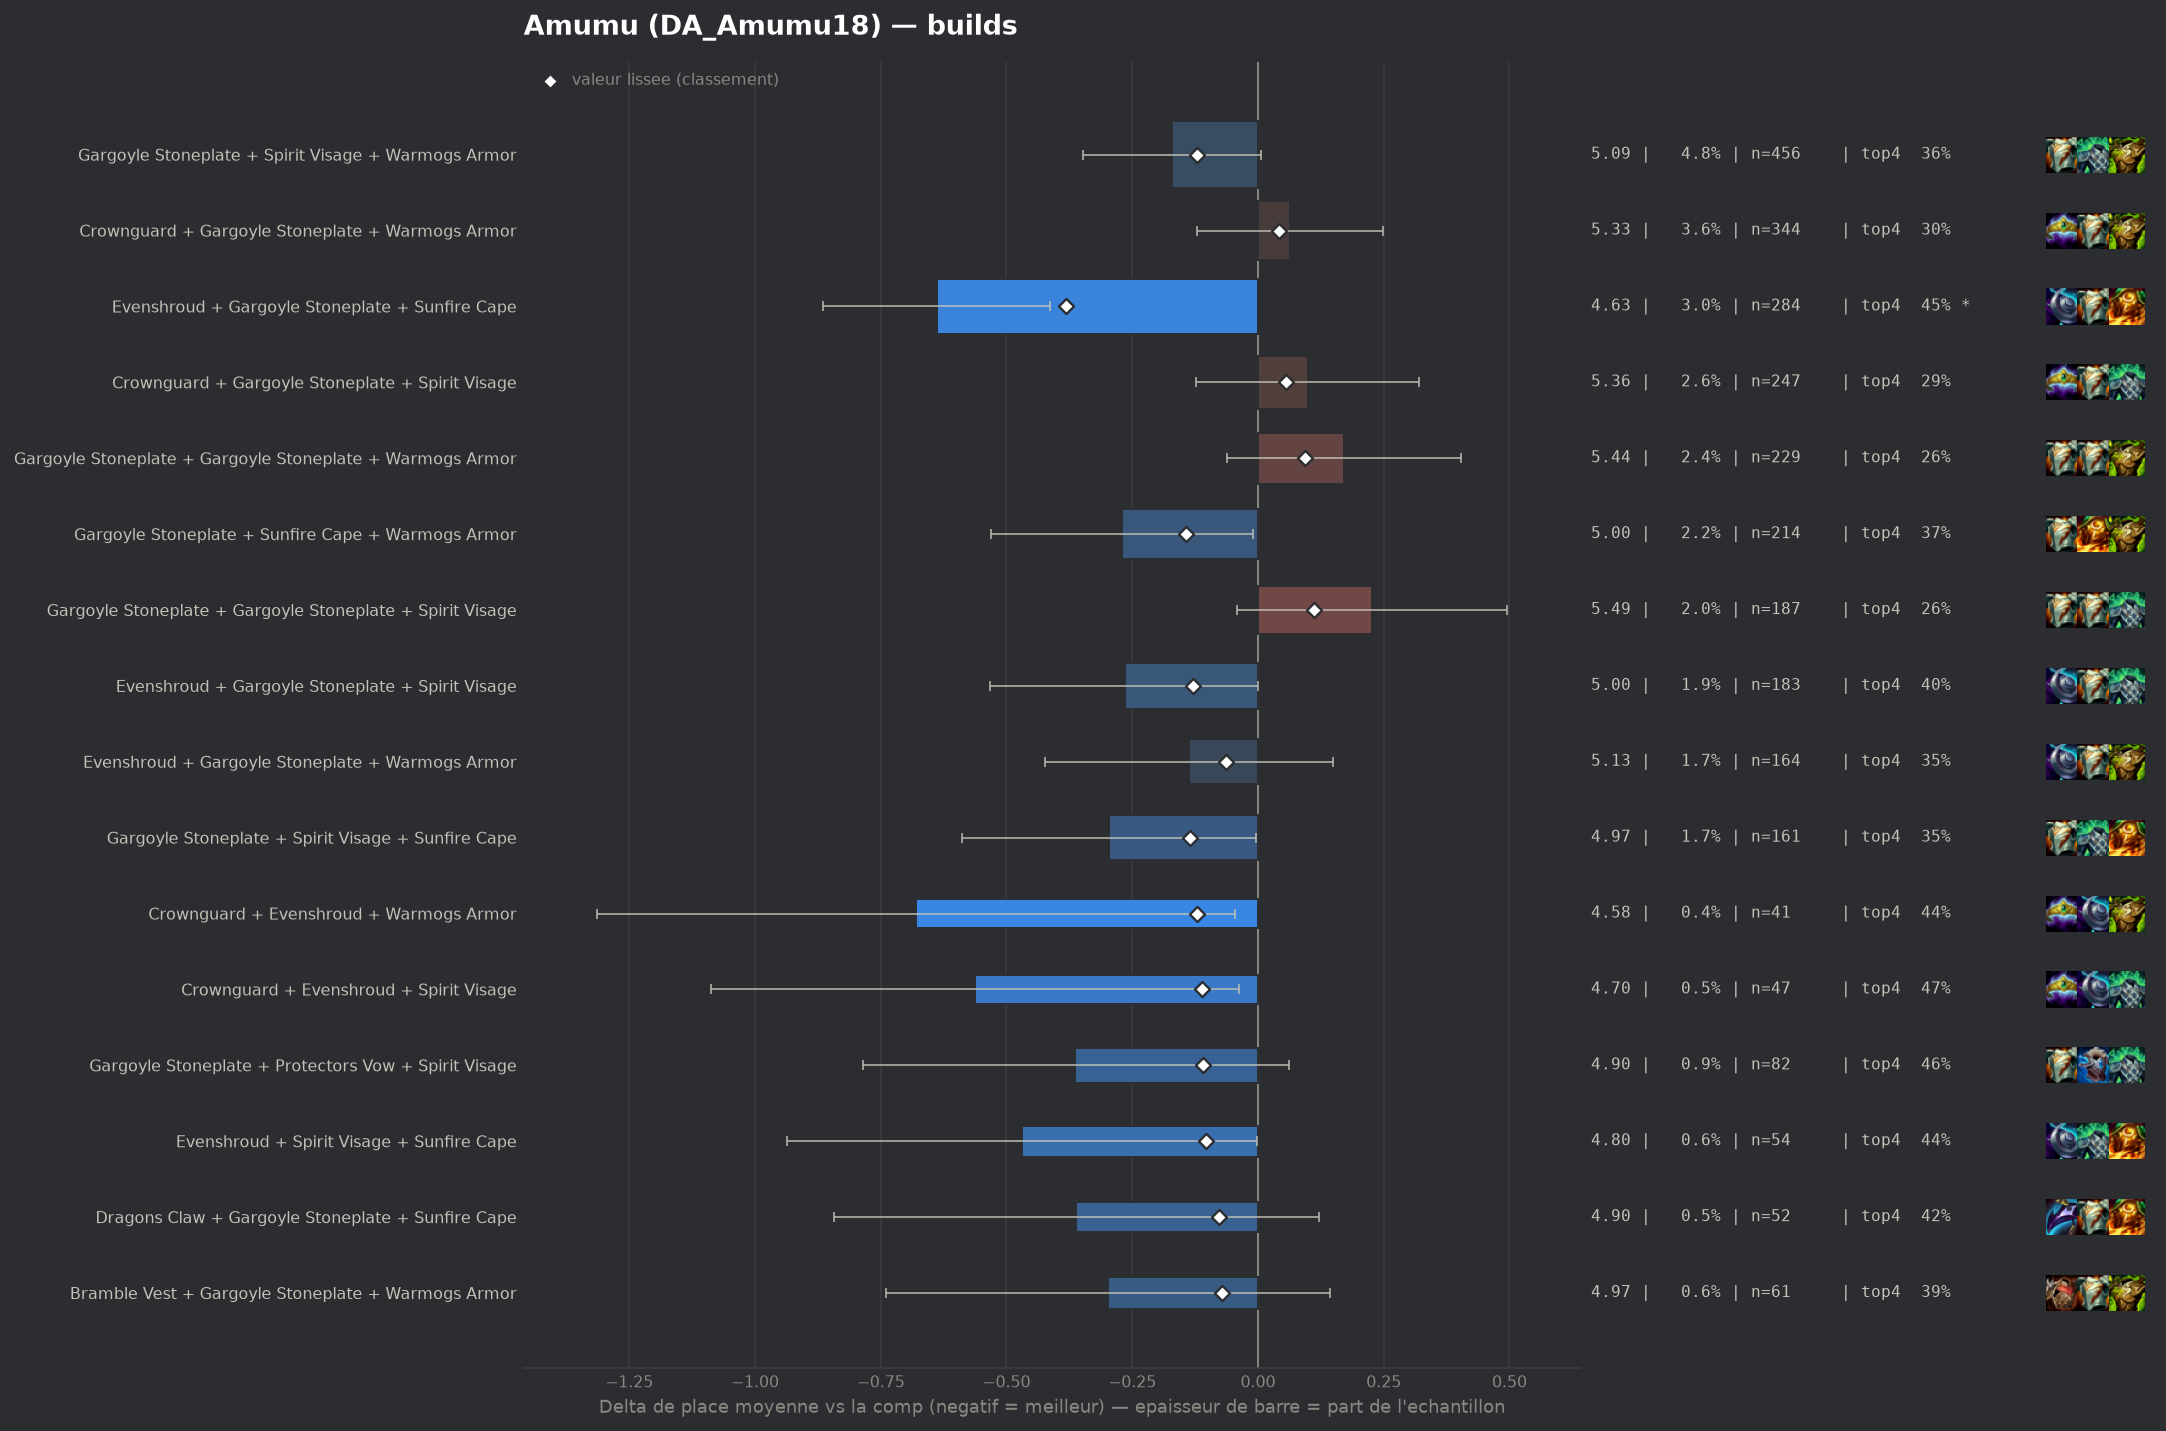

Data behind this chart, as committed beside it:
group, label, n, share, avg_place, shrunk_avg, score, d_avg, d_avg_pess, impact, d_top4, win, top2, top4, sd, z, p, significant
populaire, Evenshroud + Gargoyle Stoneplate + Sunfi…, 284, 0.02984, 4.627, 4.883, -0.382, -0.639, -0.413, 0.0114, 0.1244, 0.0669, 0.1479, 0.4542, 1.909, -5.56, 0.0, True
populaire, Gargoyle Stoneplate + Sunfire Cape + War…, 214, 0.02249, 4.995, 5.122, -0.143, -0.27, -0.009, 0.0032, 0.044, 0.0514, 0.1168, 0.3738, 1.927, -2.03, 0.04265, False
populaire, Gargoyle Stoneplate + Spirit Visage + Su…, 161, 0.01692, 4.969, 5.13, -0.136, -0.296, -0.004, 0.0023, 0.0242, 0.0559, 0.1304, 0.354, 1.876, -1.99, 0.04692, False
populaire, Evenshroud + Gargoyle Stoneplate + Spiri…, 183, 0.01923, 5.0, 5.135, -0.13, -0.265, 0.0, 0.0025, 0.0745, 0.0273, 0.0984, 0.4044, 1.82, -1.95, 0.05094, False
populaire, Gargoyle Stoneplate + Spirit Visage + Wa…, 456, 0.04791, 5.094, 5.145, -0.121, -0.171, 0.0, 0.0058, 0.0276, 0.0461, 0.1031, 0.3575, 1.882, -1.89, 0.05811, False
pepite, Crownguard + Evenshroud + Warmogs Armor, 41, 0.004308, 4.585, 5.145, -0.121, -0.68, -0.045, 0.0005, 0.1092, 0.0732, 0.2195, 0.439, 2.072, -2.1, 0.03592, False
pepite, Crownguard + Evenshroud + Spirit Visage, 47, 0.004939, 4.702, 5.154, -0.112, -0.563, -0.038, 0.0006, 0.1383, 0.0426, 0.1064, 0.4681, 1.833, -2.1, 0.03561, False
pepite, Gargoyle Stoneplate + Protectors Vow + S…, 82, 0.008616, 4.902, 5.156, -0.109, -0.363, 0.0, 0.0009, 0.1336, 0.0366, 0.1098, 0.4634, 1.948, -1.68, 0.09299, False
pepite, Evenshroud + Spirit Visage + Sunfire Cap…, 54, 0.005674, 4.796, 5.162, -0.104, -0.469, -0.002, 0.0006, 0.1146, 0.0185, 0.1111, 0.4444, 1.747, -1.97, 0.04923, False
pepite, Dragons Claw + Gargoyle Stoneplate + Sun…, 52, 0.005464, 4.904, 5.188, -0.078, -0.361, 0.0, 0.0004, 0.0932, 0.0192, 0.0577, 0.4231, 1.768, -1.47, 0.1416, False
pepite, Bramble Vest + Gargoyle Stoneplate + War…, 61, 0.00641, 4.967, 5.193, -0.072, -0.298, 0.0, 0.0005, 0.0636, 0.0328, 0.0984, 0.3934, 1.755, -1.32, 0.1863, False
, Evenshroud + Sunfire Cape + Warmogs Armo…, 46, 0.004833, 4.913, 5.197, -0.069, -0.352, 0.0, 0.0003, 0.1267, 0.0435, 0.1304, 0.4565, 1.898, -1.26, 0.2091, False
populaire, Evenshroud + Gargoyle Stoneplate + Warmo…, 164, 0.01723, 5.128, 5.202, -0.064, -0.137, 0.0, 0.0011, 0.0238, 0.0244, 0.0976, 0.3537, 1.855, -0.94, 0.3476, False
, Adaptive Helm + Gargoyle Stoneplate + Sp…, 51, 0.005359, 5.02, 5.213, -0.052, -0.246, 0.0, 0.0003, 0.0623, 0.0588, 0.1373, 0.3922, 1.945, -0.9, 0.3683, False
, Evenshroud + Spirit Visage + Warmogs Arm…, 45, 0.004728, 5.067, 5.227, -0.038, -0.199, 0.0, 0.0002, 0.0702, 0.0222, 0.1111, 0.4, 1.914, -0.69, 0.4872, False
, Crownguard + Gargoyle Stoneplate + Sunfi…, 69, 0.00725, 5.159, 5.237, -0.028, -0.106, 0.0, 0.0002, 0.0035, 0.0435, 0.1159, 0.3333, 1.99, -0.44, 0.6595, False
, Dragons Claw + Gargoyle Stoneplate + Spi…, 61, 0.00641, 5.164, 5.241, -0.025, -0.101, 0.0, 0.0002, 0.0472, 0.0492, 0.0984, 0.377, 1.883, -0.42, 0.6752, False
, Evenshroud + Gargoyle Stoneplate + Prote…, 44, 0.004623, 5.136, 5.241, -0.024, -0.129, 0.0, 0.0001, -0.0116, 0.0455, 0.0909, 0.3182, 1.753, -0.49, 0.6265, False
, Evenshroud + Gargoyle Stoneplate + Gargo…, 46, 0.004833, 5.217, 5.256, -0.009, -0.048, 0.0, 0.0, 0.0397, 0.0217, 0.087, 0.3696, 1.829, -0.18, 0.8593, False
, Gargoyle Stoneplate + Gargoyle Stoneplat…, 64, 0.006725, 5.25, 5.261, -0.004, -0.015, 0.0, 0.0, 0.0139, 0.0469, 0.0938, 0.3438, 2.062, -0.06, 0.9527, False
, Dragons Claw + Gargoyle Stoneplate + War…, 94, 0.009877, 5.255, 5.262, -0.003, -0.01, 0.0, 0.0, 0.0212, 0.0319, 0.0851, 0.3511, 1.918, -0.05, 0.9599, False
, Crownguard + Evenshroud + Gargoyle Stone…, 123, 0.01292, 5.26, 5.263, -0.002, -0.005, 0.0, 0.0, -0.029, 0.0163, 0.0732, 0.3008, 1.617, -0.04, 0.9721, False
, Adaptive Helm + Gargoyle Stoneplate + Wa…, 69, 0.00725, 5.29, 5.272, 0.007, 0.025, 0.0, -0.0, 0.0325, 0.0145, 0.0725, 0.3623, 1.842, 0.11, 0.9122, False
, Gargoyle Stoneplate + Warmogs Armor + Wa…, 93, 0.009772, 5.29, 5.274, 0.008, 0.025, 0.0, -0.0001, -0.018, 0.043, 0.1183, 0.3118, 1.949, 0.12, 0.902, False
, Gargoyle Stoneplate + Spirit Visage + Sp…, 48, 0.005044, 5.312, 5.275, 0.01, 0.047, 0.0, -0.0, -0.0173, 0.0417, 0.0833, 0.3125, 1.77, 0.18, 0.8539, False
, Moguls Mail + Gargoyle Stoneplate + Spir…, 45, 0.004728, 5.356, 5.283, 0.017, 0.09, 0.0, -0.0001, -0.0187, 0.0444, 0.1111, 0.3111, 1.922, 0.31, 0.7534, False
, Gargoyle Stoneplate + Protectors Vow + W…, 107, 0.01124, 5.318, 5.284, 0.019, 0.052, 0.0, -0.0002, -0.0027, 0.0467, 0.0841, 0.3271, 1.917, 0.28, 0.7784, False
, Gargoyle Stoneplate + Gargoyle Stoneplat…, 51, 0.005359, 5.353, 5.284, 0.019, 0.088, 0.0, -0.0001, -0.0357, 0.0392, 0.0392, 0.2941, 1.631, 0.38, 0.7022, False
, Gargoyle Stoneplate + Steadfast Heart + …, 97, 0.01019, 5.361, 5.298, 0.032, 0.096, 0.0, -0.0003, -0.0309, 0.0206, 0.0619, 0.299, 1.638, 0.57, 0.5685, False
populaire, Crownguard + Gargoyle Stoneplate + Warmo…, 344, 0.03615, 5.328, 5.306, 0.041, 0.063, 0.0, -0.0015, -0.0275, 0.0262, 0.0698, 0.3023, 1.718, 0.67, 0.5046, False
, Gargoyle Stoneplate + Spirit Visage + St…, 68, 0.007145, 5.456, 5.315, 0.05, 0.191, 0.0, -0.0004, -0.0504, 0.0294, 0.0882, 0.2794, 1.866, 0.84, 0.4015, False
, Crownguard + Gargoyle Stoneplate + Prote…, 42, 0.004413, 5.548, 5.316, 0.051, 0.282, 0.0, -0.0002, -0.0441, 0.0238, 0.0714, 0.2857, 1.828, 1.0, 0.3181, False
populaire, Crownguard + Gargoyle Stoneplate + Spiri…, 247, 0.02595, 5.364, 5.321, 0.056, 0.099, 0.0, -0.0015, -0.0424, 0.0243, 0.081, 0.2874, 1.756, 0.87, 0.3823, False
, Crownguard + Spirit Visage + Warmogs Arm…, 47, 0.004939, 5.702, 5.352, 0.087, 0.437, 0.0, -0.0004, -0.0532, 0.0, 0.0426, 0.2766, 1.89, 1.58, 0.1139, False
populaire, Gargoyle Stoneplate + Gargoyle Stoneplat…, 229, 0.02406, 5.437, 5.359, 0.094, 0.171, 0.0, -0.0023, -0.0678, 0.0218, 0.0742, 0.262, 1.771, 1.44, 0.1486, False
populaire, Gargoyle Stoneplate + Gargoyle Stoneplat…, 187, 0.01965, 5.492, 5.378, 0.112, 0.227, 0.0, -0.0022, -0.0731, 0.0321, 0.0802, 0.2567, 1.857, 1.65, 0.09845, False
, Moguls Mail + Gargoyle Stoneplate + Warm…, 60, 0.006305, 5.85, 5.405, 0.14, 0.585, 0.143, -0.0009, -0.1465, 0.0167, 0.0833, 0.1833, 1.74, 2.59, 0.00951, False
, Crownguard + Gargoyle Stoneplate + Gargo…, 58, 0.006094, 6.121, 5.465, 0.2, 0.855, 0.492, -0.0012, -0.1919, 0.0, 0.0, 0.1379, 1.403, 4.62, 0.0, True
